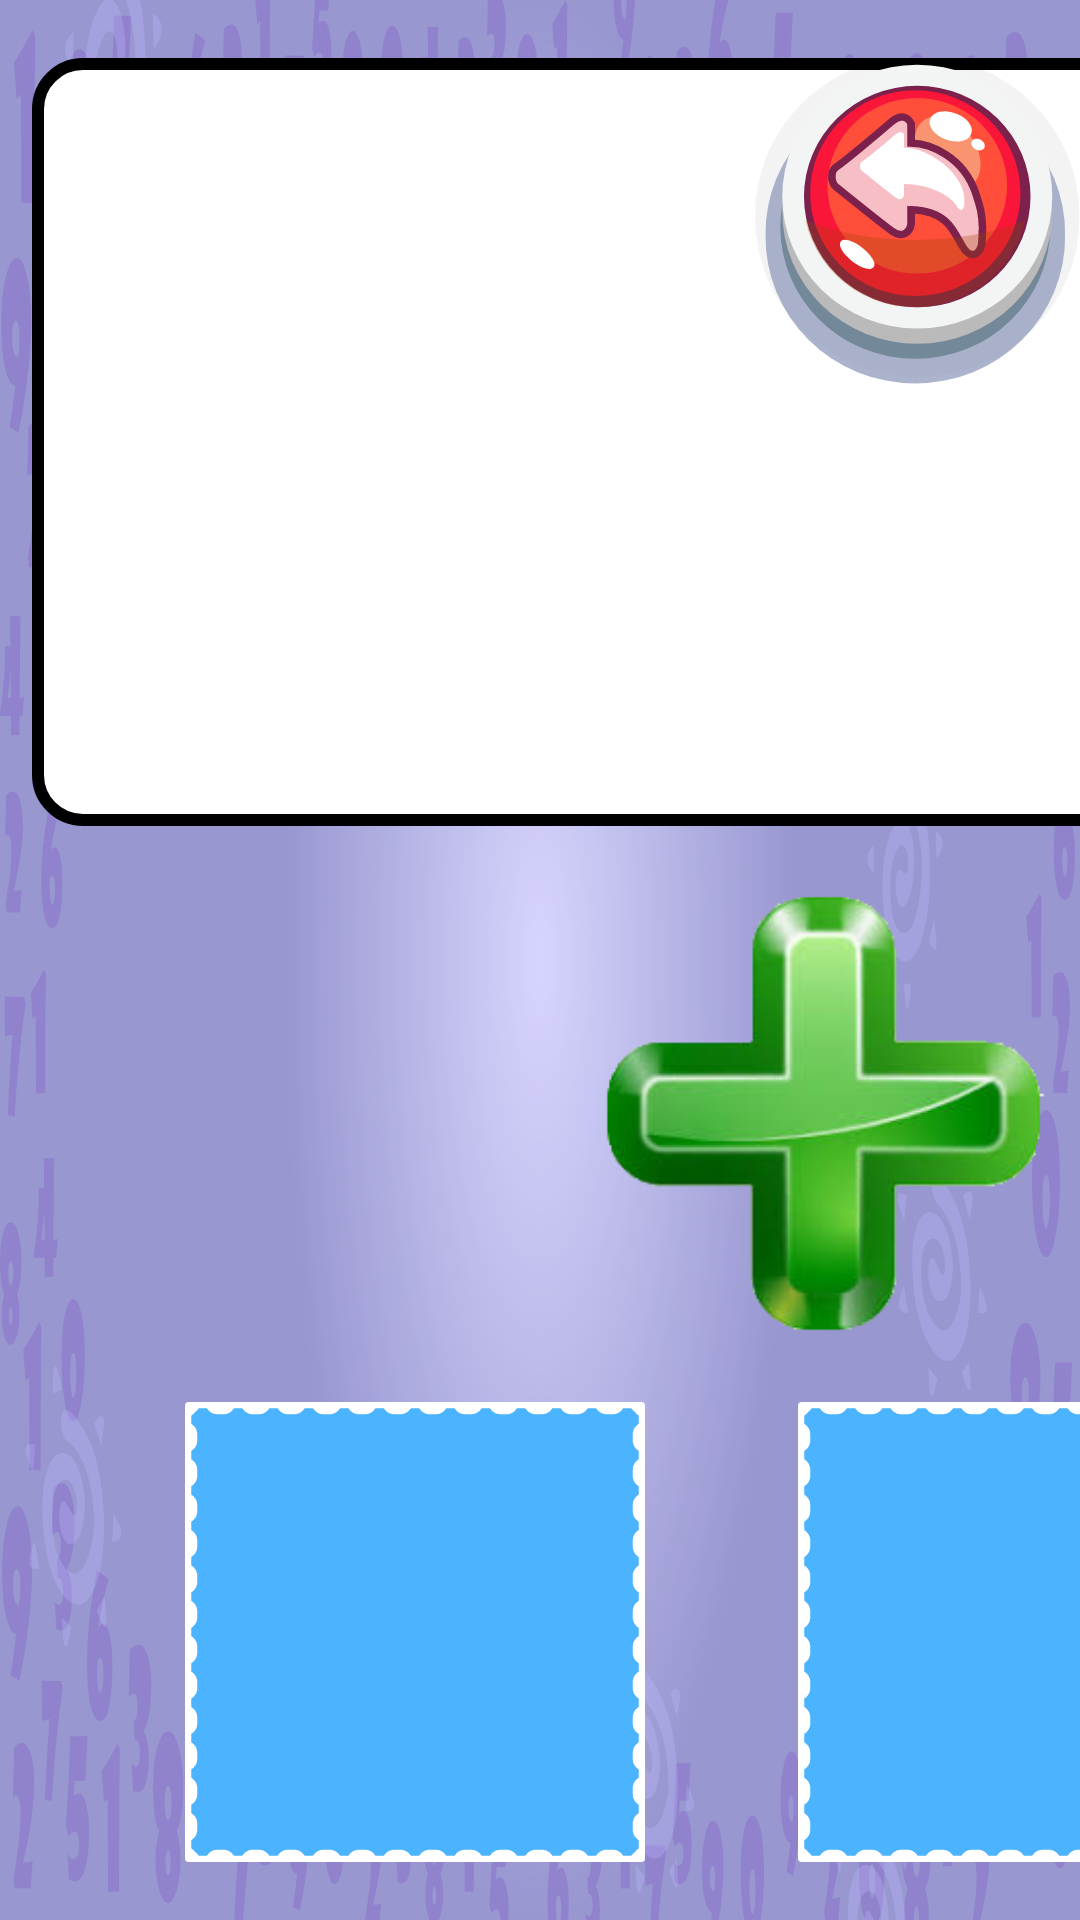

Reconstruct the res/layout file that produces this screen, plus the resources it refers to.
<!-- AndroidManifest.xml: application theme Theme.MathForEveryone -->
<!-- res/layout/activity_game_add.xml -->
<?xml version="1.0" encoding="utf-8"?>
<androidx.constraintlayout.widget.ConstraintLayout xmlns:android="http://schemas.android.com/apk/res/android"
    xmlns:app="http://schemas.android.com/apk/res-auto"
    xmlns:tools="http://schemas.android.com/tools"
    android:layout_width="match_parent"
    android:layout_height="match_parent"
    tools:context=".GameAdd"
    android:background="@drawable/ic_backcopy">

    <ImageView
        android:id="@+id/image_add_2"
        android:layout_width="0dp"
        android:layout_height="0dp"
        app:layout_constraintBottom_toTopOf="@id/guideline_add_hor_4"
        app:layout_constraintDimensionRatio="1:1"
        app:layout_constraintEnd_toStartOf="@+id/qushiluvchi2"
        app:layout_constraintHorizontal_bias="0.5"
        app:layout_constraintStart_toEndOf="@+id/qushiluvchi1"
        app:layout_constraintTop_toBottomOf="@id/guideline_add_hor_3"
        android:src="@drawable/add_5" />
    <ImageView
        android:id="@+id/image_equals"
        android:layout_width="0dp"
        android:layout_height="0dp"
        android:scaleType="centerCrop"
        android:src="@drawable/equal"
        app:layout_constraintBottom_toTopOf="@id/guideline_add_hor_4"
        app:layout_constraintDimensionRatio="1:1"
        app:layout_constraintEnd_toStartOf="@+id/image_answer"
        app:layout_constraintHorizontal_bias="0.5"
        app:layout_constraintStart_toEndOf="@+id/qushiluvchi2"
        app:layout_constraintTop_toBottomOf="@id/guideline_add_hor_3" />

    <TextView
        android:id="@+id/image_answer"
        android:layout_width="0dp"
        android:layout_height="0dp"
        android:gravity="center"
        android:text=""
        android:textStyle="bold"
        android:background="@drawable/text_view_drw"
        app:layout_constraintBottom_toTopOf="@id/guideline_add_hor_4"
        app:layout_constraintDimensionRatio="1:1"
        app:layout_constraintEnd_toEndOf="@id/line_lay_qush_2"
        app:layout_constraintHorizontal_bias="0.5"
        app:layout_constraintStart_toEndOf="@+id/image_equals"
        app:layout_constraintTop_toBottomOf="@id/guideline_add_hor_3" />

    <LinearLayout
        android:id="@+id/line_lay_qush_1"
        android:layout_width="0dp"
        android:layout_height="0dp"
        android:background="@drawable/lin_lay_drw"
        android:orientation="vertical"
        app:layout_constraintBottom_toTopOf="@id/guideline_add_hor_2"
        app:layout_constraintDimensionRatio="1.5:1"
        app:layout_constraintLeft_toLeftOf="@id/guideline_add_ver_1"
        app:layout_constraintTop_toBottomOf="@id/guideline_add_hor_1">

        <LinearLayout
            android:id="@+id/line_lay_ichki_1"
            android:layout_width="match_parent"
            android:layout_height="wrap_content"
            android:orientation="horizontal"></LinearLayout>

        <LinearLayout
            android:id="@+id/line_lay_ichki_2"
            android:layout_width="match_parent"
            android:layout_height="wrap_content"
            android:orientation="horizontal"></LinearLayout>

        <LinearLayout
            android:id="@+id/line_lay_ichki_3"
            android:layout_width="match_parent"
            android:layout_height="wrap_content"
            android:orientation="horizontal"></LinearLayout>
    </LinearLayout>

    <LinearLayout
        android:id="@+id/line_lay_qush_2"
        android:layout_width="0dp"
        android:layout_height="0dp"
        android:background="@drawable/lin_lay_drw"
        android:orientation="vertical"
        app:layout_constraintBottom_toTopOf="@id/guideline_add_hor_2"
        app:layout_constraintDimensionRatio="1.5:1"
        app:layout_constraintStart_toEndOf="@id/imageView2"
        app:layout_constraintTop_toBottomOf="@id/guideline_add_hor_1">

        <LinearLayout
            android:id="@+id/line_lay_ichki_4"
            android:layout_width="match_parent"
            android:layout_height="wrap_content"
            android:orientation="horizontal"></LinearLayout>

        <LinearLayout
            android:id="@+id/line_lay_ichki_5"
            android:layout_width="match_parent"
            android:layout_height="wrap_content"
            android:orientation="horizontal"></LinearLayout>

        <LinearLayout
            android:id="@+id/line_lay_ichki_6"
            android:layout_width="match_parent"
            android:layout_height="wrap_content"
            android:orientation="horizontal"></LinearLayout>
    </LinearLayout>

    <ImageView
        android:id="@+id/exitAddGame"
        android:layout_width="0dp"
        android:layout_height="0dp"
        android:background="@drawable/ic_exit"
        app:layout_constraintBottom_toTopOf="@id/guideline_add_hor_7"
        app:layout_constraintDimensionRatio="1:1"
        app:layout_constraintEnd_toEndOf="parent"
        app:layout_constraintTop_toBottomOf="@id/guideline_add_hor_1"/>

    <TextView
        android:id="@+id/qushiluvchi1"
        android:layout_width="0dp"
        android:layout_height="0dp"
        android:gravity="center"
        android:text=""
        android:textStyle="bold"
        app:layout_constraintBottom_toTopOf="@id/guideline_add_hor_4"
        app:layout_constraintDimensionRatio="1:1"
        app:layout_constraintEnd_toStartOf="@+id/image_add_2"
        app:layout_constraintHorizontal_bias="0.5"
        app:layout_constraintStart_toStartOf="@id/guideline_add_ver_1"
        app:layout_constraintTop_toBottomOf="@id/guideline_add_hor_3" />

    <TextView
        android:id="@+id/qushiluvchi2"
        android:layout_width="0dp"
        android:layout_height="0dp"
        android:gravity="center"
        android:text=""
        android:textStyle="bold"
        app:layout_constraintBottom_toTopOf="@id/guideline_add_hor_4"
        app:layout_constraintDimensionRatio="1:1"
        app:layout_constraintEnd_toStartOf="@+id/image_equals"
        app:layout_constraintHorizontal_bias="0.5"
        app:layout_constraintStart_toEndOf="@+id/image_add_2"
        app:layout_constraintTop_toBottomOf="@id/guideline_add_hor_3" />

    <TextView
        android:id="@+id/answer1"
        android:layout_width="0dp"
        android:layout_height="0dp"
        android:gravity="center"
        android:text=""
        android:textColor="@color/white"
        android:textStyle="bold"
        android:background="@drawable/ic_rectangle_4288"
        app:layout_constraintBottom_toTopOf="@id/guideline_add_hor_6"
        app:layout_constraintDimensionRatio="1:1"
        app:layout_constraintEnd_toStartOf="@+id/answer2"
        app:layout_constraintHorizontal_bias="0.5"
        app:layout_constraintStart_toStartOf="@id/guideline_add_ver_1"
        app:layout_constraintTop_toBottomOf="@id/guideline_add_hor_5" />

    <TextView
        android:id="@+id/answer2"
        android:layout_width="0dp"
        android:layout_height="0dp"
        android:gravity="center"
        android:text=""
        android:textColor="@color/white"
        android:textStyle="bold"
        android:background="@drawable/ic_rectangle_4288"
        app:layout_constraintBottom_toTopOf="@id/guideline_add_hor_6"
        app:layout_constraintDimensionRatio="1:1"
        app:layout_constraintEnd_toStartOf="@+id/answer3"
        app:layout_constraintHorizontal_bias="0.5"
        app:layout_constraintStart_toEndOf="@+id/answer1"
        app:layout_constraintTop_toBottomOf="@id/guideline_add_hor_5" />

    <TextView
        android:id="@+id/answer3"
        android:layout_width="0dp"
        android:layout_height="0dp"
        android:gravity="center"
        android:text=""
        android:textColor="@color/white"
        android:textStyle="bold"
        android:background="@drawable/ic_rectangle_4288"
        app:layout_constraintBottom_toTopOf="@id/guideline_add_hor_6"
        app:layout_constraintDimensionRatio="1:1"
        app:layout_constraintEnd_toStartOf="@+id/answer4"
        app:layout_constraintHorizontal_bias="0.5"
        app:layout_constraintStart_toEndOf="@+id/answer2"
        app:layout_constraintTop_toBottomOf="@id/guideline_add_hor_5" />

    <TextView
        android:id="@+id/answer4"
        android:layout_width="0dp"
        android:layout_height="0dp"
        android:gravity="center"
        android:text=""
        android:textColor="@color/white"
        android:textStyle="bold"
        android:background="@drawable/ic_rectangle_4288"
        app:layout_constraintBottom_toTopOf="@id/guideline_add_hor_6"
        app:layout_constraintDimensionRatio="1:1"
        app:layout_constraintEnd_toEndOf="@+id/line_lay_qush_2"
        app:layout_constraintHorizontal_bias="0.5"
        app:layout_constraintStart_toEndOf="@+id/answer3"
        app:layout_constraintTop_toBottomOf="@id/guideline_add_hor_5" />

    <ImageView
        android:id="@+id/imageView2"
        android:layout_width="100dp"
        android:layout_height="100dp"
        app:layout_constraintBottom_toTopOf="@+id/guideline_add_hor_2"
        app:layout_constraintLeft_toRightOf="@+id/line_lay_qush_1"
        app:layout_constraintTop_toTopOf="@+id/guideline_add_hor_1"
        android:src="@drawable/add_5" />

    <androidx.constraintlayout.widget.Guideline
        android:id="@+id/guideline_add_ver_1"
        android:layout_width="wrap_content"
        android:layout_height="wrap_content"
        android:orientation="vertical"
        app:layout_constraintGuide_percent="0.03" />

    <androidx.constraintlayout.widget.Guideline
        android:id="@+id/guideline_add_hor_1"
        android:layout_width="wrap_content"
        android:layout_height="wrap_content"
        android:orientation="horizontal"
        app:layout_constraintGuide_percent="0.03" />

    <androidx.constraintlayout.widget.Guideline
        android:id="@+id/guideline_add_hor_2"
        android:layout_width="wrap_content"
        android:layout_height="wrap_content"
        android:orientation="horizontal"
        app:layout_constraintGuide_percent="0.43" />

    <androidx.constraintlayout.widget.Guideline
        android:id="@+id/guideline_add_hor_3"
        android:layout_width="wrap_content"
        android:layout_height="wrap_content"
        android:orientation="horizontal"
        app:layout_constraintGuide_percent="0.46" />

    <androidx.constraintlayout.widget.Guideline
        android:id="@+id/guideline_add_hor_4"
        android:layout_width="wrap_content"
        android:layout_height="wrap_content"
        android:orientation="horizontal"
        app:layout_constraintGuide_percent="0.70" />

    <androidx.constraintlayout.widget.Guideline
        android:id="@+id/guideline_add_hor_5"
        android:layout_width="wrap_content"
        android:layout_height="wrap_content"
        android:orientation="horizontal"
        app:layout_constraintGuide_percent="0.73" />

    <androidx.constraintlayout.widget.Guideline
        android:id="@+id/guideline_add_hor_6"
        android:layout_width="wrap_content"
        android:layout_height="wrap_content"
        android:orientation="horizontal"
        app:layout_constraintGuide_percent="0.97" />

    <androidx.constraintlayout.widget.Guideline
        android:id="@+id/guideline_add_hor_7"
        android:layout_width="wrap_content"
        android:layout_height="wrap_content"
        android:orientation="horizontal"
        app:layout_constraintGuide_percent="0.20" />

</androidx.constraintlayout.widget.ConstraintLayout>
<!-- resources referenced by this layout -->
<resources>
  <color name="white">#FFFFFFFF</color>
  <!-- drawable add_5: png bitmap (drawable, 42746 bytes) -->
  <!-- drawable equal: png bitmap (drawable, 21047 bytes) -->
  <!-- drawable ic_backcopy: vector/xml drawable (drawable, 111348 chars, omitted) -->
  <!-- drawable ic_exit: vector/xml drawable (drawable, 3785 chars, omitted) -->
  <!-- drawable ic_rectangle_4288: vector/xml drawable (drawable, 4103 chars, omitted) -->
  <!-- drawable lin_lay_drw (drawable) -->
  <?xml version="1.0" encoding="utf-8"?>
  <shape
      xmlns:android="http://schemas.android.com/apk/res/android"
      android:shape="rectangle">
      <solid android:color="@color/white"/>
      <corners
          android:radius="15dp"/>
      <stroke
          android:color="@color/black"
          android:width="4dp"/>
  
  </shape>
  <!-- drawable text_view_drw (drawable) -->
  <?xml version="1.0" encoding="utf-8"?>
  <shape
      xmlns:android="http://schemas.android.com/apk/res/android"
      android:shape="rectangle">
      <stroke
          android:color="@color/black"
          android:width="4dp"/>
      <solid android:color="@color/white"></solid>
  
  </shape>
  <style name="Theme.MathForEveryone" parent="Theme.AppCompat.Light.NoActionBar">
          
          <item name="colorPrimary">@color/purple_500</item>
          <item name="colorPrimaryVariant">@color/purple_700</item>
          <item name="colorOnPrimary">@color/white</item>
          
          <item name="colorSecondary">@color/teal_200</item>
          <item name="colorSecondaryVariant">@color/teal_700</item>
          <item name="colorOnSecondary">@color/black</item>
          
          <item name="android:statusBarColor" tools:targetApi="l">?attr/colorPrimaryVariant</item>
          
      </style>
  <color name="black">#FF000000</color>
  <color name="purple_500">#FF6200EE</color>
  <color name="purple_700">#FF3700B3</color>
  <color name="teal_200">#FF03DAC5</color>
  <color name="teal_700">#FF018786</color>
</resources>
